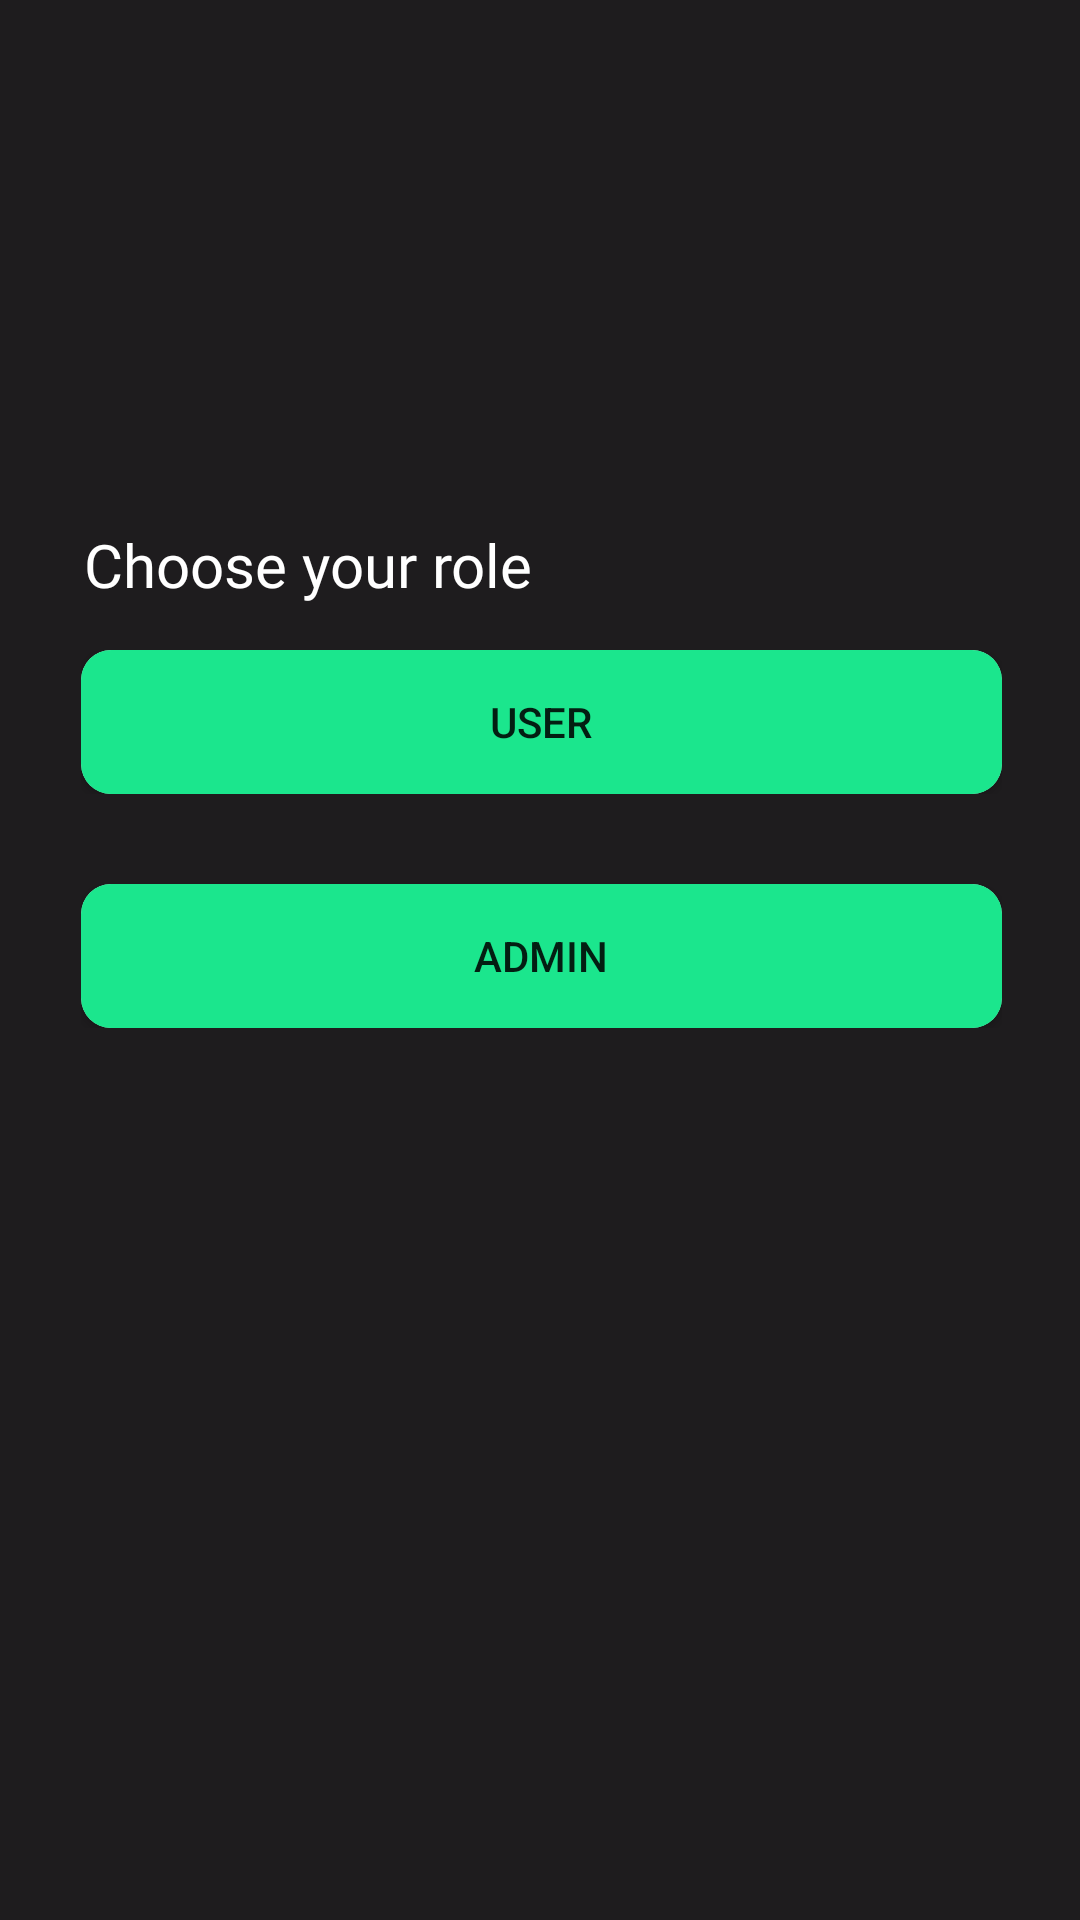

This screen was rendered from an Android layout file. Write that file and the resources it references.
<!-- AndroidManifest.xml: application theme AppTheme -->
<!-- res/layout/activity_role_choose.xml -->
<?xml version="1.0" encoding="utf-8"?>
<android.support.constraint.ConstraintLayout xmlns:android="http://schemas.android.com/apk/res/android"
    xmlns:app="http://schemas.android.com/apk/res-auto"
    xmlns:tools="http://schemas.android.com/tools"
    android:layout_width="match_parent"
    android:layout_height="match_parent"
    android:background="#1E1C1E"
    tools:context=".RoleChoose">
    
    <LinearLayout
        android:id="@+id/linearLayout"
        android:layout_width="367dp"
        android:layout_height="wrap_content"
        android:layout_marginTop="174dp"
        android:layout_marginBottom="296dp"
        android:gravity="center_vertical"
        android:orientation="vertical"
        app:layout_constraintBottom_toBottomOf="parent"
        app:layout_constraintEnd_toEndOf="parent"
        app:layout_constraintStart_toStartOf="parent"
        app:layout_constraintTop_toTopOf="parent"
        app:layout_constraintVertical_bias="0.375">

        <TextView
            android:id="@+id/textView_item"
            android:layout_width="match_parent"
            android:layout_height="match_parent"
            android:layout_gravity="center"
            android:layout_marginBottom="15dp"
            android:fontFamily="@font/montserrat"
            android:paddingStart="31dp"
            android:text="Choose your role "
            android:textColor="#fff"
            android:textSize="20sp" />




        <LinearLayout
            android:layout_width="match_parent"
            android:layout_height="wrap_content"
            android:paddingLeft="30dp"
            android:paddingRight="30dp"
            android:layout_marginBottom="30dp"
            android:layout_gravity="center_horizontal"
            android:orientation="horizontal">


            <android.support.v7.widget.CardView
                android:layout_width="match_parent"
                android:layout_height="match_parent"
                app:cardBackgroundColor="@android:color/white"
                app:cardCornerRadius="10dp">

                <Button
                    android:id="@+id/btn_user"
                    android:layout_width="match_parent"
                    android:layout_height="match_parent"
                    android:layout_gravity="center"
                    android:layout_weight="1"
                    android:background="@drawable/rounded_corner"
                    android:paddingTop="8.7dp"
                    android:paddingBottom="8.71dp"
                    android:text="USER"
                    android:textAlignment="center"
                    android:textAllCaps="false"
                    android:textSize="14dp" />

            </android.support.v7.widget.CardView>


        </LinearLayout>

        <LinearLayout
            android:layout_width="match_parent"
            android:layout_height="wrap_content"
            android:paddingLeft="30dp"
            android:paddingRight="30dp"
            android:layout_gravity="center_horizontal"
            android:orientation="horizontal">


            <android.support.v7.widget.CardView
                android:layout_width="match_parent"
                android:layout_height="match_parent"
                app:cardBackgroundColor="@android:color/white"
                app:cardCornerRadius="10dp">

                <Button
                    android:id="@+id/btn_admin"
                    android:layout_width="match_parent"
                    android:layout_height="match_parent"
                    android:layout_gravity="center"
                    android:layout_weight="1"
                    android:background="@drawable/rounded_corner"
                    android:paddingTop="8.7dp"
                    android:paddingBottom="8.71dp"
                    android:text="ADMIN"
                    android:textAlignment="center"
                    android:textAllCaps="false"
                    android:textSize="14dp" />

            </android.support.v7.widget.CardView>


        </LinearLayout>



    </LinearLayout>

</android.support.constraint.ConstraintLayout>
<!-- resources referenced by this layout -->
<resources>
  <!-- drawable rounded_corner (drawable-xxxhdpi) -->
  <?xml version="1.0" encoding="utf-8"?>
  <shape
      xmlns:android="http://schemas.android.com/apk/res/android"
      android:shape="rectangle">
  
      
      <solid
          android:color="#1be68d" >
      </solid>
  
      
      
  
      
     
      
      <corners
          android:bottomLeftRadius="6dp"
          android:bottomRightRadius="6dp">
      </corners>
  
  </shape>
  <style name="AppTheme" parent="Theme.AppCompat.Light.DarkActionBar">
          
          <item name="colorPrimary">@color/colorPrimary</item>
          <item name="colorPrimaryDark">@color/colorPrimaryDark</item>
          <item name="colorAccent">@color/colorAccent</item>
      </style>
  <color name="colorPrimary">#1be68d</color>
  <color name="colorPrimaryDark">#1be68d</color>
  <color name="colorAccent">#FF4081</color>
</resources>
